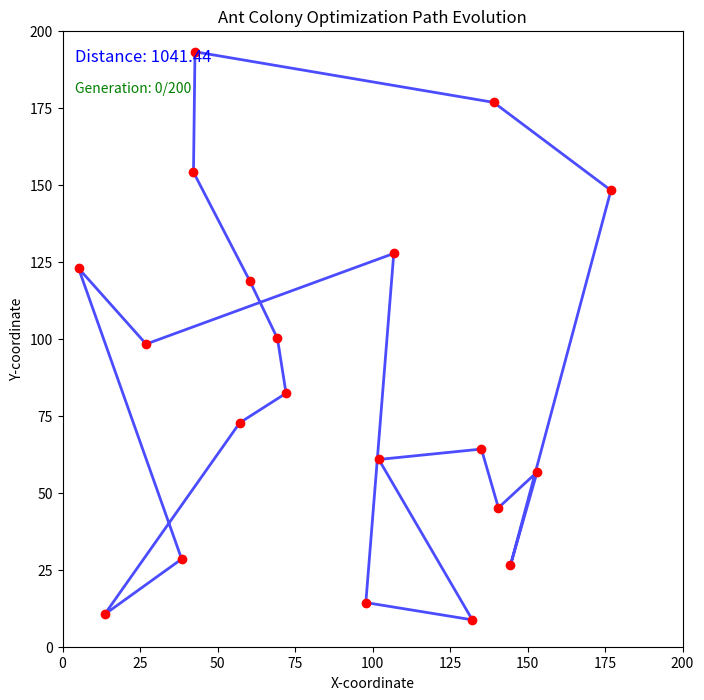

This chart was generated by the following Python code:
import numpy as np
from numpy.typing import NDArray
import matplotlib.pyplot as plt
from matplotlib.animation import FuncAnimation
import time

NUM_CITIES = 20
NUM_ANTS = NUM_CITIES
PHEROMONE_IMPORTANCE = 1
DISTANCE_IMPORTANCE = 2
NUM_MIGRATIONS = 200
VAPORIZATION_COEFFICIENT = 0.5

def generate_cities(count):
    return [np.random.uniform(low=0, high=200, size=2) for _ in range(count)]


def calculate_euclidean_distance(first, second):
    first_part = first[0] - second[0]
    second_part = first[1] - second[1]
    return np.sqrt((np.power(first_part, 2) + np.power(second_part, 2)))


def calculate_distance_matrix(cities):
    count = len(cities)
    matrix = np.zeros((count, count))
    
    for i in range(count):
        for j in range(i, count):
            if i == j:
                continue
            distance = calculate_euclidean_distance(cities[i], cities[j])
            matrix[i,j] = distance
            matrix[j,i] = distance
    return matrix

def compute_distance(individual, matrix, compute_end_start=True):
    total_distance = 0
    for i in range(len(individual) - 1):
        total_distance += matrix[individual[i], individual[i + 1]]
    if compute_end_start:
        total_distance += matrix[individual[0], individual[len(individual) - 1]]
    return total_distance

def animate_connections(cities, solutions, distances):
    fig, ax = plt.subplots(figsize=(8, 8))
    cities = np.array(cities)
    scatter = ax.scatter(cities[:, 0], cities[:, 1], color='red', zorder=2)

    distance_text = ax.text(0.02, 0.95, '', transform=ax.transAxes, fontsize=12, color='blue')
    generation_text = ax.text(0.02, 0.90, '', transform=ax.transAxes, fontsize=10, color='green')
    path_line, = ax.plot([], [], color='blue', alpha=0.7, linewidth=2, zorder=1)
    
    def update(frame):
        solution = solutions[frame]
        distance = distances[frame]
        
        path = cities[solution]
        path_line.set_data(path[:, 0], path[:, 1])
        
        distance_text.set_text(f'Distance: {distance:.2f}')
        generation_text.set_text(f'Generation: {frame}/{len(solutions)-1}')
        
        return path_line, scatter, distance_text, generation_text
    
    ax.set_xlim(0, 200)
    ax.set_ylim(0, 200)
    ax.set_title('Ant Colony Optimization Path Evolution')
    ax.set_xlabel('X-coordinate')
    ax.set_ylabel('Y-coordinate')

    anim = FuncAnimation(
        fig, update, frames=len(solutions), interval=100, blit=True
    )
    return anim



def calculate_visibility_matrix(distance_matrix: NDArray[np.float64]):
    shape = distance_matrix.shape[0]
    visibility_matrix = np.zeros((shape, shape))
    for i in range(shape):
        for j in range(shape):
            if i == j: 
                continue
            value = 1 / distance_matrix[i,j]
            visibility_matrix[i,j] = value
            visibility_matrix[j,i] = value
    return visibility_matrix

def calculate_probabilities(pheromone_matrix, visibility_matrix, current_city):
    arr = []
    for target_city in range(NUM_CITIES):
        pheromone = pheromone_matrix[current_city, target_city] ** PHEROMONE_IMPORTANCE
        distance = visibility_matrix[current_city, target_city] ** DISTANCE_IMPORTANCE
        arr.append(pheromone * distance)
    
    sum_weights = np.sum(arr)
    for i in range(NUM_CITIES):
        if arr[i] <= 0:
            continue
        arr[i] = arr[i] / sum_weights
    return arr

cities = generate_cities(NUM_CITIES)
distance_matrix = calculate_distance_matrix(cities)
visibility_matrix = calculate_visibility_matrix(distance_matrix)
pheromone_matrix = np.ones(distance_matrix.shape)

best_solution = None
best_distance = float('inf')
best_idx = -1

solutions = []
distances = []
start = time.time()
for migration in range(NUM_MIGRATIONS):
    current_solutions = []
    for ant in range(NUM_ANTS):
        current_ant_visibility_matrix = np.copy(visibility_matrix)
        solution = [ant]
        current_city = solution[-1]
        current_ant_visibility_matrix[:, current_city] = 0
        for _ in range(NUM_CITIES - 1):
            probabilities = calculate_probabilities(pheromone_matrix, current_ant_visibility_matrix, current_city)
            r = np.random.uniform()
            cumulative = np.cumsum(probabilities)
            city = np.where((r < cumulative) & (cumulative > r))[0][0]
            solution.append(city)
            current_city = city
            current_ant_visibility_matrix[:, current_city] = 0
        solution.append(ant)
        current_solutions.append(solution)
    
    pheromone_matrix *= VAPORIZATION_COEFFICIENT
    current_distances = []
    for solution in current_solutions:
        current_distances.append(compute_distance(solution, distance_matrix, compute_end_start=False))
        for i in range(len(solution) - 2):
            idx_1 = solution[i]
            idx_2 = solution[i + 1]
            pheromone_matrix[idx_1, idx_2] += 1 / current_distances[-1]

    min_idx = np.argmin(current_distances)
    if current_distances[min_idx] < best_distance:
        best_solution = current_solutions[min_idx]
        best_distance = current_distances[min_idx]
        best_idx = migration
    solutions.append(current_solutions[min_idx])
    distances.append(current_distances[min_idx])

solutions.append(best_solution)
distances.append(best_distance)
print(f"Elapsed: {time.time() - start}")
animation = animate_connections(np.array(cities), solutions, distances)
plt.show()
